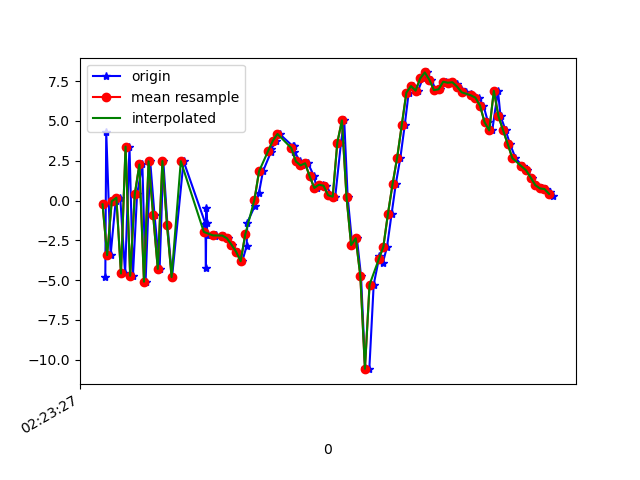

Source data for this figure (header and first rows):
1617848608072, 544251630931002, -4.7969503, -0.5229466, -0.19689083
1617848608076, 544251650161772, 4.319, 1.043, -2.825
1617848608095, 544251669392542, -3.427, -0.3691, 5.804
1617848608117, 544251688623312, -0.04655, 0.3832, -7.605
1617848608137, 544251707854082, 0.1771, 0.6997, 8.265
1617848608158, 544251727084852, -4.582, -0.4349, -5.828
1617848608177, 544251746315622, 3.39, 1.569, 2.652
1617848608192, 544251765546392, -4.724, 0.124, 3.777
1617848608210, 544251784777162, 0.387, 1.231, -6.6
1617848608233, 544251804007932, 2.266, 1.364, 8.934
1617848608247, 544251823238702, -5.097, -0.146, -1.709
1617848608267, 544251842469472, 2.466, 1.36, -2.25
1617848608286, 544251861700242, -0.937, 0.7163, 9.649
1617848608308, 544251880931012, -4.294, 0.1241, -3.661
1617848608324, 544251900161782, 2.482, 1.448, 1.503
1617848608342, 544251919392552, -1.534, -0.4348, 10.16
1617848608362, 544251938623322, -4.806, -1.083, -3.863
1617848608412, 544251957854092, 2.473, 0.8867, 2.681
1617848608507, 544251977084862, -1.454, 0.483, 11.13
1617848608509, 544251996315632, -4.22, 0.1196, 3.937
1617848608511, 544252015546402, -0.4418, -0.2725, 4.073
1617848608513, 544252034777172, -1.406, -0.4497, 2.375
1617848608515, 544252054007942, -2.154, -0.2842, 2.581
1617848608517, 544252073238712, -2.156, 0.239, 2.213
1617848608547, 544252092469482, -2.19, 1.151, 1.525
1617848608549, 544252111700252, -2.199, 1.873, 0.8603
1617848608552, 544252130931022, -2.184, 1.98, 1.042
1617848608586, 544252150161792, -2.2, 2.202, 1.36
1617848608603, 544252169392562, -2.369, 2.786, 1.196
1617848608623, 544252188623332, -2.77, 4.404, 1.386
1617848608647, 544252207854102, -3.208, 6.222, 1.075
1617848608667, 544252227084872, -3.811, 6.219, 1.85
1617848608686, 544252246315642, -2.866, 4.706, 3.555
1617848608689, 544252265546412, -1.381, 3.883, 4.316
1617848608722, 544252284777182, -0.3239, 5.088, 3.579
1617848608739, 544252304007952, 0.4426, 4.8, 3.79
1617848608757, 544252323238722, 1.838, 3.065, 3.634
1617848608791, 544252342469492, 3.022, 0.4125, 4.113
1617848608793, 544252361700262, 3.244, 0.5743, 4.13
1617848608815, 544252381052838, 3.758, -0.6688, 3.506
1617848608829, 544252400283608, 4.183, -2.669, 3.289
1617848608888, 544252419514378, 3.397, -1.255, 2.817
1617848608891, 544252438745148, 3.434, 0.8584, 1.132
1617848608893, 544252457975918, 3.068, 2.034, -2.418
1617848608919, 544252477206688, 2.456, 0.7122, -5.924
1617848608928, 544252496437458, 2.207, 0.1138, -8.727
1617848608946, 544252515668228, 2.35, 0.8568, -10.88
1617848608953, 544252534898998, 2.335, 1.334, -11.13
1617848608979, 544252554129768, 1.513, 1.141, -9.291
1617848608990, 544252573360538, 0.79, 1.549, -6.929
1617848609017, 544252592591308, 0.9942, 1.664, -6.248
1617848609031, 544252611822078, 0.9334, 1.208, -5.257
1617848609056, 544252631052848, 0.3308, 1.296, -3.135
1617848609071, 544252650283618, 0.2415, 2.666, -2.229
1617848609096, 544252669514388, 3.642, 0.7713, -4.951
1617848609110, 544252688745158, 5.032, -1.961, -4.932
1617848609125, 544252707975928, 0.2094, -7.064, 0.4347
1617848609145, 544252727206698, -2.797, -5.512, 4.363
1617848609165, 544252746437468, -2.368, -2.274, 6.106
1617848609183, 544252765668238, -4.744, 4.145, 9.182
1617848609201, 544252784899008, -10.55, 7.046, 16.59
... 42 more rows
